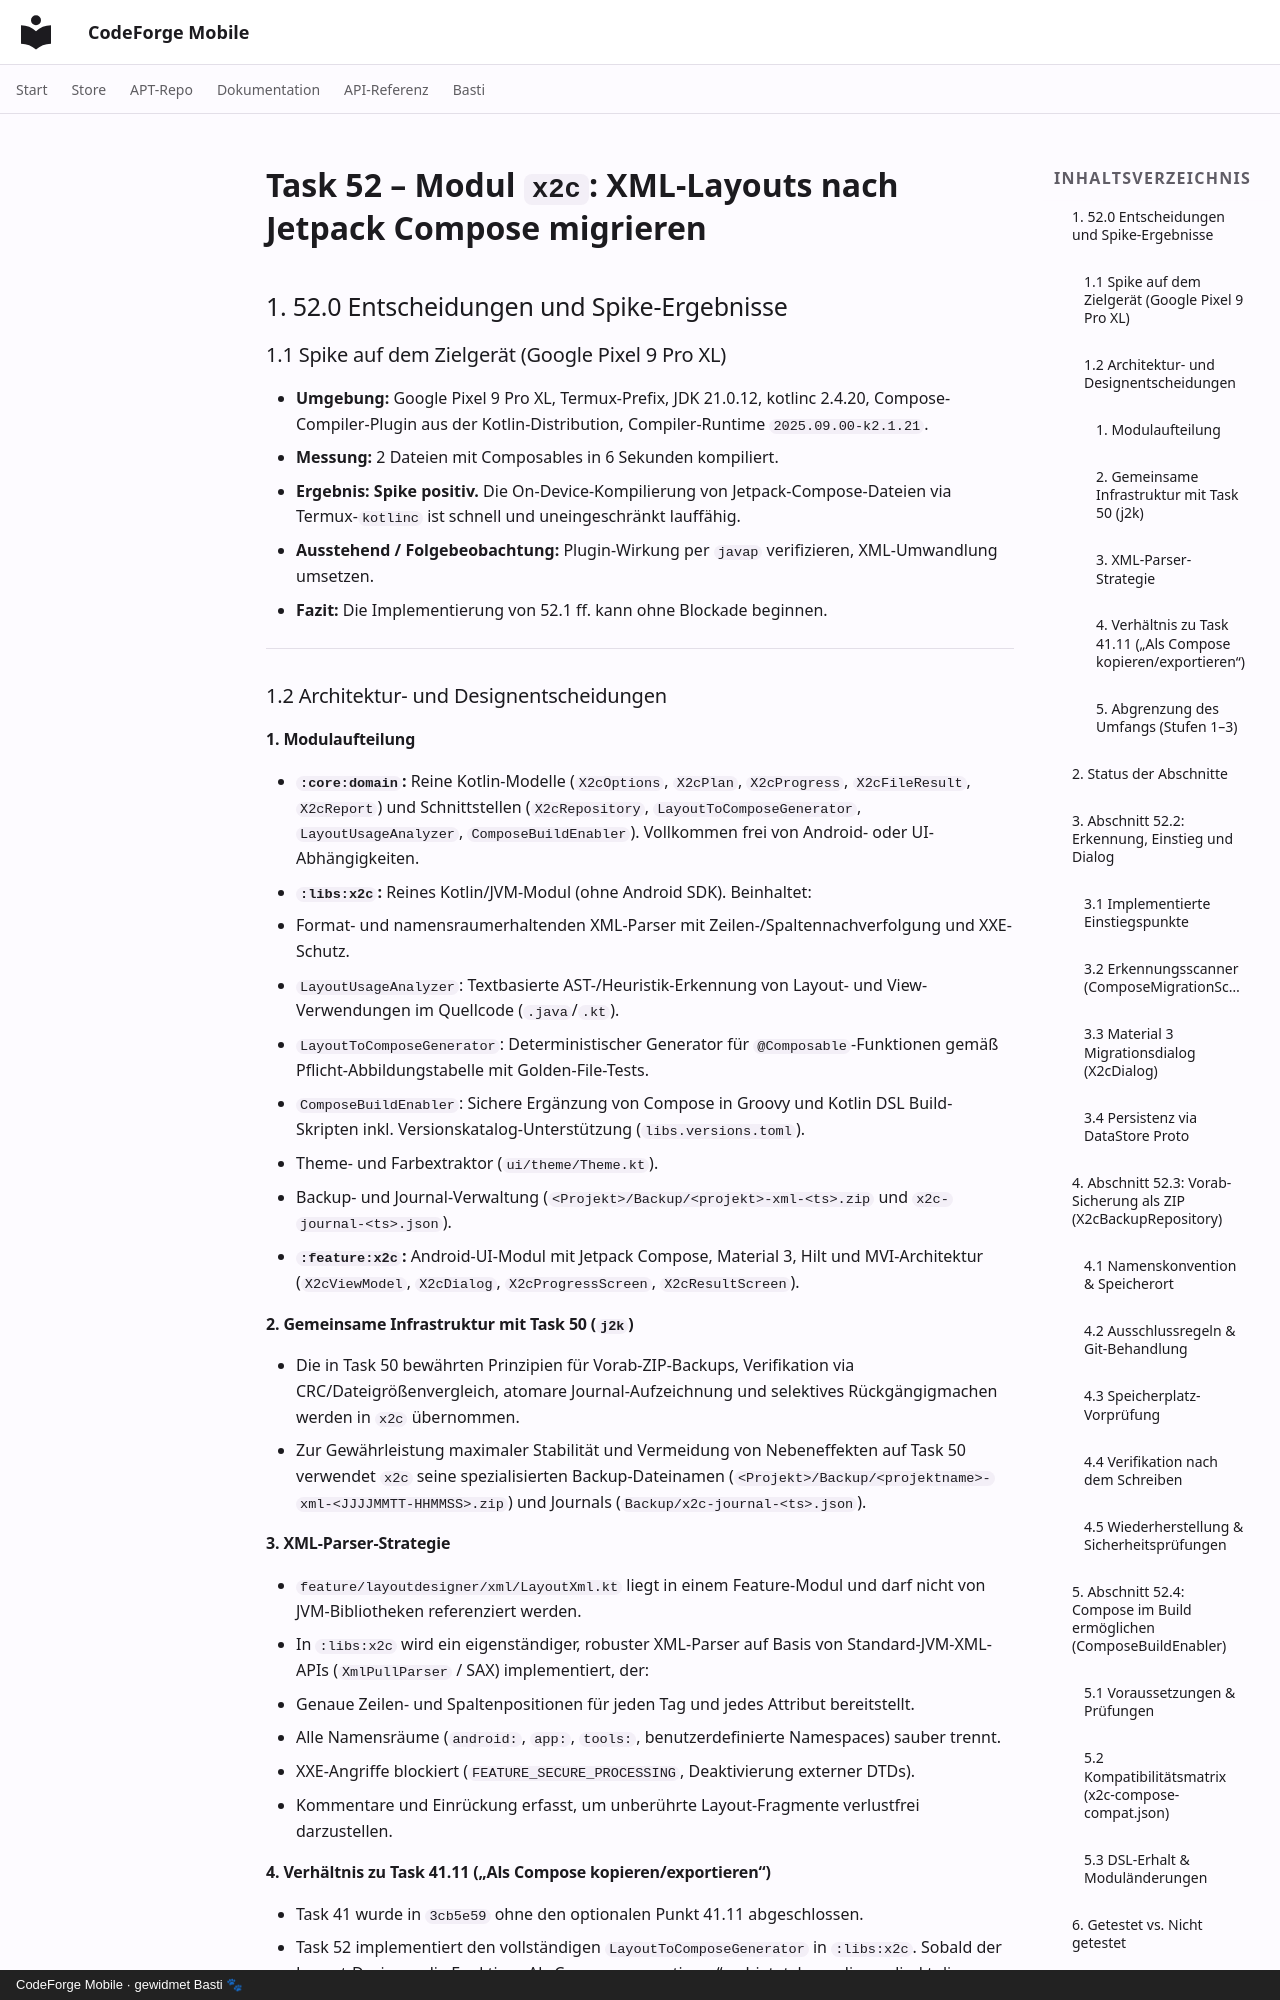

repository: scto/CodeForgeMobile · page: x2c-report/index.html · generator: mkdocs · copyright: CodeForge Mobile · gewidmet Basti 🐾

# Task 52 – Modul `x2c`: XML-Layouts nach Jetpack Compose migrieren

## 1. 52.0 Entscheidungen und Spike-Ergebnisse

### 1.1 Spike auf dem Zielgerät (Google Pixel 9 Pro XL)
* **Umgebung:** Google Pixel 9 Pro XL, Termux-Prefix, JDK 21.0.12, kotlinc 2.4.20, Compose-Compiler-Plugin aus der Kotlin-Distribution, Compiler-Runtime `2025.09.00-k2.1.21`.
* **Messung:** 2 Dateien mit Composables in 6 Sekunden kompiliert.
* **Ergebnis:** **Spike positiv.** Die On-Device-Kompilierung von Jetpack-Compose-Dateien via Termux-`kotlinc` ist schnell und uneingeschränkt lauffähig.
* **Ausstehend / Folgebeobachtung:** Plugin-Wirkung per `javap` verifizieren, XML-Umwandlung umsetzen.
* **Fazit:** Die Implementierung von 52.1 ff. kann ohne Blockade beginnen.

---

### 1.2 Architektur- und Designentscheidungen

#### 1. Modulaufteilung
* **`:core:domain`:** Reine Kotlin-Modelle (`X2cOptions`, `X2cPlan`, `X2cProgress`, `X2cFileResult`, `X2cReport`) und Schnittstellen (`X2cRepository`, `LayoutToComposeGenerator`, `LayoutUsageAnalyzer`, `ComposeBuildEnabler`). Vollkommen frei von Android- oder UI-Abhängigkeiten.
* **`:libs:x2c`:** Reines Kotlin/JVM-Modul (ohne Android SDK). Beinhaltet:
  - Format- und namensraumerhaltenden XML-Parser mit Zeilen-/Spaltennachverfolgung und XXE-Schutz.
  - `LayoutUsageAnalyzer`: Textbasierte AST-/Heuristik-Erkennung von Layout- und View-Verwendungen im Quellcode (`.java`/`.kt`).
  - `LayoutToComposeGenerator`: Deterministischer Generator für `@Composable`-Funktionen gemäß Pflicht-Abbildungstabelle mit Golden-File-Tests.
  - `ComposeBuildEnabler`: Sichere Ergänzung von Compose in Groovy und Kotlin DSL Build-Skripten inkl. Versionskatalog-Unterstützung (`libs.versions.toml`).
  - Theme- und Farbextraktor (`ui/theme/Theme.kt`).
  - Backup- und Journal-Verwaltung (`<Projekt>/Backup/<projekt>-xml-<ts>.zip` und `x2c-journal-<ts>.json`).
* **`:feature:x2c`:** Android-UI-Modul mit Jetpack Compose, Material 3, Hilt und MVI-Architektur (`X2cViewModel`, `X2cDialog`, `X2cProgressScreen`, `X2cResultScreen`).

#### 2. Gemeinsame Infrastruktur mit Task 50 (`j2k`)
* Die in Task 50 bewährten Prinzipien für Vorab-ZIP-Backups, Verifikation via CRC/Dateigrößenvergleich, atomare Journal-Aufzeichnung und selektives Rückgängigmachen werden in `x2c` übernommen.
* Zur Gewährleistung maximaler Stabilität und Vermeidung von Nebeneffekten auf Task 50 verwendet `x2c` seine spezialisierten Backup-Dateinamen (`<Projekt>/Backup/<projektname>-xml-<JJJJMMTT-HHMMSS>.zip`) und Journals (`Backup/x2c-journal-<ts>.json`).

#### 3. XML-Parser-Strategie
* `feature/layoutdesigner/xml/LayoutXml.kt` liegt in einem Feature-Modul und darf nicht von JVM-Bibliotheken referenziert werden.
* In `:libs:x2c` wird ein eigenständiger, robuster XML-Parser auf Basis von Standard-JVM-XML-APIs (`XmlPullParser` / SAX) implementiert, der:
  1. Genaue Zeilen- und Spaltenpositionen für jeden Tag und jedes Attribut bereitstellt.
  2. Alle Namensräume (`android:`, `app:`, `tools:`, benutzerdefinierte Namespaces) sauber trennt.
  3. XXE-Angriffe blockiert (`FEATURE_SECURE_PROCESSING`, Deaktivierung externer DTDs).
  4. Kommentare und Einrückung erfasst, um unberührte Layout-Fragmente verlustfrei darzustellen.

#### 4. Verhältnis zu Task 41.11 („Als Compose kopieren/exportieren“)
* Task 41 wurde in `3cb5e59` ohne den optionalen Punkt 41.11 abgeschlossen.
* Task 52 implementiert den vollständigen `LayoutToComposeGenerator` in `:libs:x2c`. Sobald der Layout-Designer die Funktion „Als Compose exportieren“ anbietet, kann dieser direkt die `LayoutToComposeGenerator`-Komponente aus `:libs:x2c` aufrufen.

#### 5. Abgrenzung des Umfangs (Stufen 1–3)
* **Stufe 1 (Standard & Kern):** XML-Layouts → saubere, idiomatische `@Composable`-Funktionen mit Standard-Modifiern, Parametern und `@Preview`.
* **Stufe 2 (Optional, nur einfache Fälle):** Umstellung von Activities mit trivialem `setContentView` auf `setContent { ... }` und Fragments auf `ComposeView`.
* **Stufe 3 (Verhalten, Adapter, Listener):** Bewusst **nicht** automatisch umgeschrieben. Die UI deklariert transparent: „Layout automatisch übertragen, Verhalten bitte prüfen“ und listet alle im Code verbliebenen View-Zugriffe mit Datei:Zeile als To-Do auf.

---
